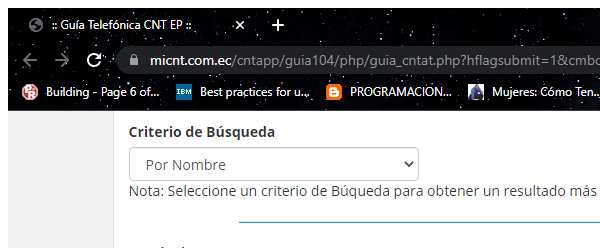
Task: Robotic Enterprise Framework
Workflow: KillAllProcesses

Step 1 [try]: Close Window 'chrome.exe ::' in window ':: Guía Telefónica CNT EP ::' (chrome.exe)
